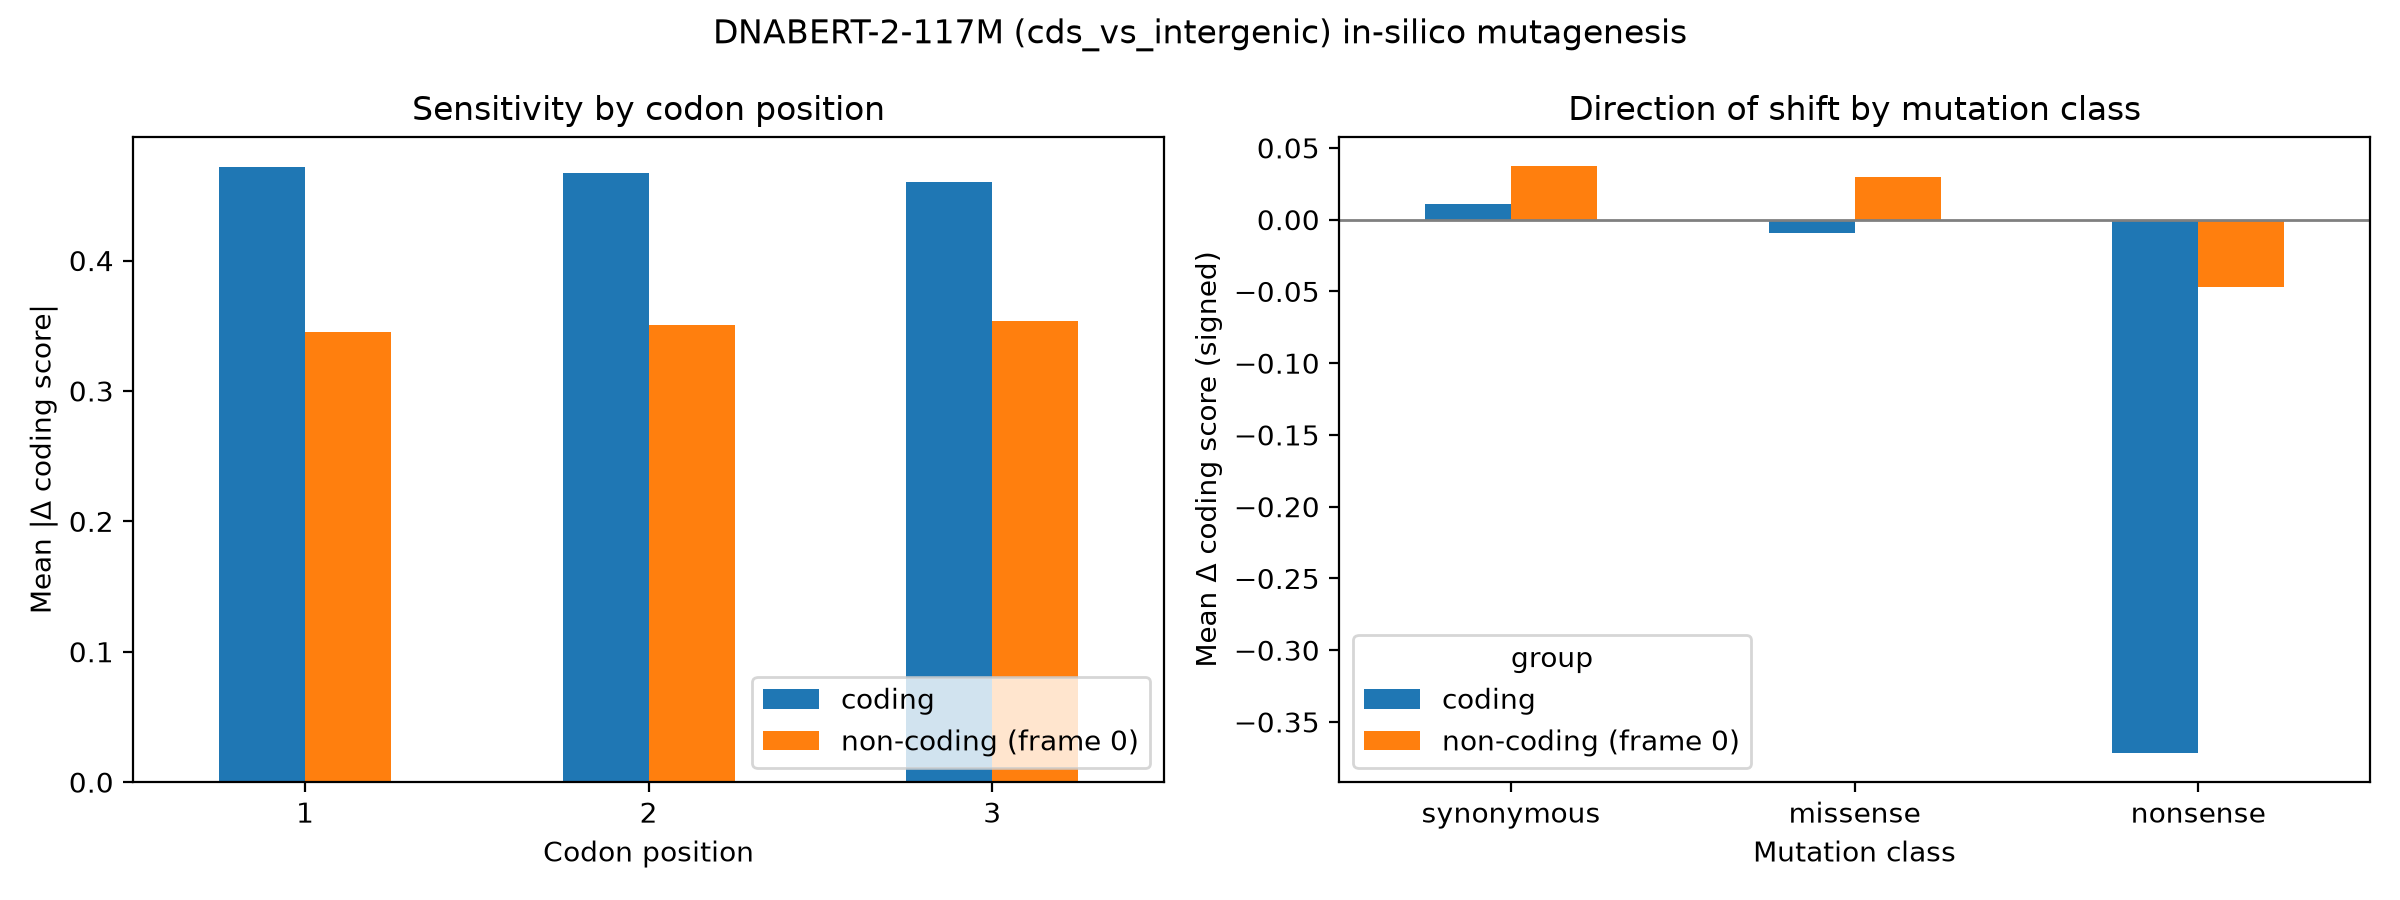

The file beside this chart, header and first rows:
group, codon_pos, mean_abs_delta, n
coding, 1, 0.4714, 18000
coding, 2, 0.4673, 18000
coding, 3, 0.4602, 18000
non-coding (frame 0), 1, 0.3452, 18000
non-coding (frame 0), 2, 0.3507, 18000
non-coding (frame 0), 3, 0.3537, 18000
